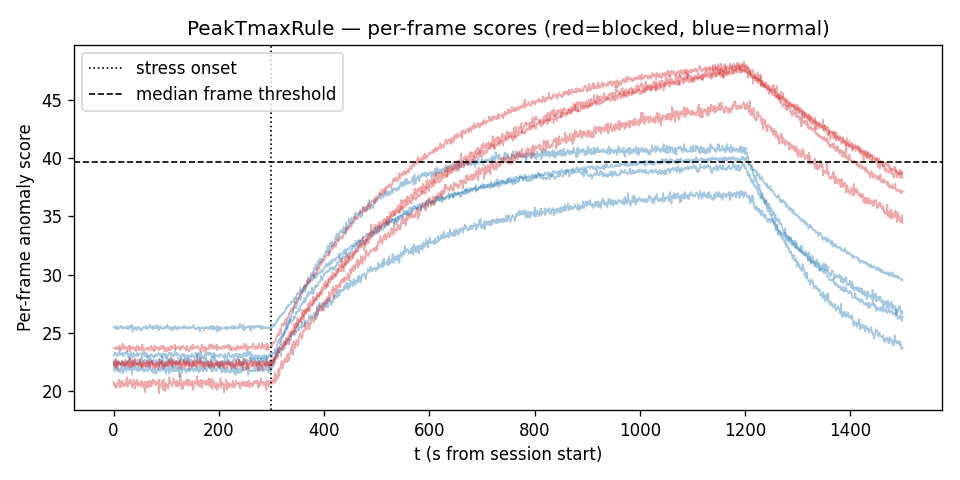

Values plotted in this chart, from the file beside it:
fold, session_id, condition, t_s, score
0, S001_normal_s, normal, 0, 22.5
0, S001_normal_s, normal, 1, 22.6
0, S001_normal_s, normal, 2, 22.2
0, S001_normal_s, normal, 3, 22.2
0, S001_normal_s, normal, 4, 22.7
0, S001_normal_s, normal, 5, 22.0
0, S001_normal_s, normal, 6, 22.2
0, S001_normal_s, normal, 7, 22.1
0, S001_normal_s, normal, 8, 22.4
0, S001_normal_s, normal, 9, 22.6
0, S001_normal_s, normal, 10, 22.5
0, S001_normal_s, normal, 11, 22.3
0, S001_normal_s, normal, 12, 22.4
0, S001_normal_s, normal, 13, 22.2
0, S001_normal_s, normal, 14, 22.2
0, S001_normal_s, normal, 15, 22.5
0, S001_normal_s, normal, 16, 22.4
0, S001_normal_s, normal, 17, 22.4
0, S001_normal_s, normal, 18, 22.5
0, S001_normal_s, normal, 19, 22.2
0, S001_normal_s, normal, 20, 22.3
0, S001_normal_s, normal, 21, 22.3
0, S001_normal_s, normal, 22, 22.2
0, S001_normal_s, normal, 23, 22.6
0, S001_normal_s, normal, 24, 22.5
0, S001_normal_s, normal, 25, 22.5
0, S001_normal_s, normal, 26, 22.3
0, S001_normal_s, normal, 27, 22.2
0, S001_normal_s, normal, 28, 22.6
0, S001_normal_s, normal, 29, 22.6
0, S001_normal_s, normal, 30, 22.6
0, S001_normal_s, normal, 31, 22.8
0, S001_normal_s, normal, 32, 22.4
0, S001_normal_s, normal, 33, 22.5
0, S001_normal_s, normal, 34, 22.6
0, S001_normal_s, normal, 35, 22.3
0, S001_normal_s, normal, 36, 22.5
0, S001_normal_s, normal, 37, 22.3
0, S001_normal_s, normal, 38, 22.4
0, S001_normal_s, normal, 39, 22.4
0, S001_normal_s, normal, 40, 22.4
0, S001_normal_s, normal, 41, 22.3
0, S001_normal_s, normal, 42, 22.2
0, S001_normal_s, normal, 43, 22.4
0, S001_normal_s, normal, 44, 22.3
0, S001_normal_s, normal, 45, 22.3
0, S001_normal_s, normal, 46, 22.7
0, S001_normal_s, normal, 47, 22.5
0, S001_normal_s, normal, 48, 22.6
0, S001_normal_s, normal, 49, 22.3
0, S001_normal_s, normal, 50, 22.4
0, S001_normal_s, normal, 51, 22.8
0, S001_normal_s, normal, 52, 22.4
0, S001_normal_s, normal, 53, 22.2
0, S001_normal_s, normal, 54, 22.9
0, S001_normal_s, normal, 55, 22.6
0, S001_normal_s, normal, 56, 22.4
0, S001_normal_s, normal, 57, 22.6
0, S001_normal_s, normal, 58, 22.5
0, S001_normal_s, normal, 59, 22.5
... 11,940 more rows
